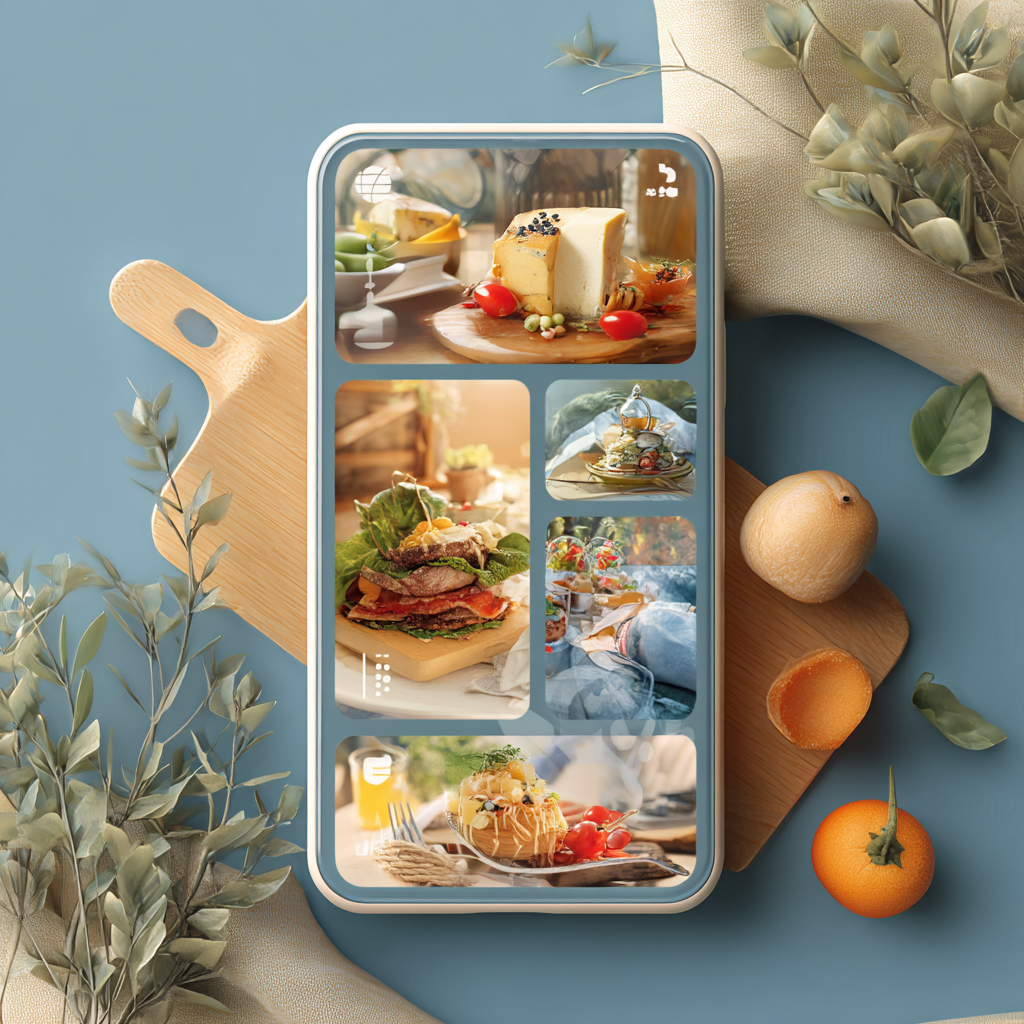
Generation parameters embedded in this image by Midjourney (PNG 'Description' text chunk):
App icon for image recognize include picture of food --raw --profile [redacted] --v 7 Job ID: cdfa242d-d5f3-4c68-ac04-472694ba0000